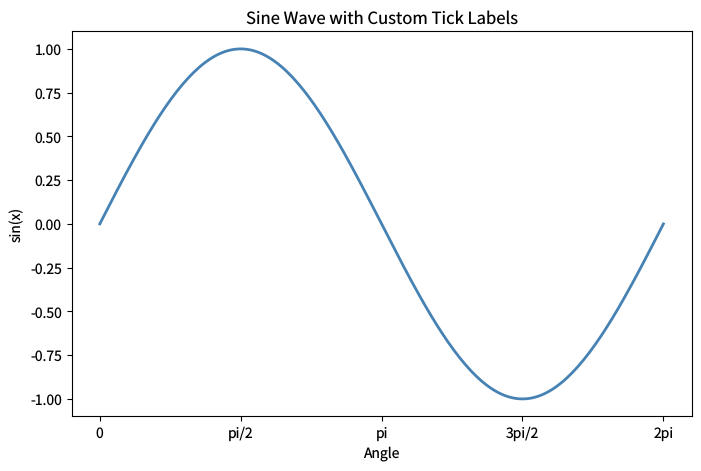

Write the Python code that produced this figure. (Note: this script raises an exception after producing the figure.)
"""custom-ticks.py — Reference for examples/custom-ticks.lisp"""
import matplotlib
matplotlib.use('Agg')
import matplotlib.pyplot as plt
import numpy as np

plt.rcParams['savefig.dpi'] = 100
plt.rcParams['text.hinting'] = 'none'

x = np.linspace(0, 2*np.pi, 200)
y = np.sin(x)

fig, ax = plt.subplots(figsize=(8, 5))
ax.plot(x, y, color='steelblue', linewidth=2)
pi = np.pi
tick_pos = [0, pi/2, pi, 3*pi/2, 2*pi]
tick_labels = ['0', 'pi/2', 'pi', '3pi/2', '2pi']
ax.set_xticks(tick_pos, tick_labels)
ax.set_title('Sine Wave with Custom Tick Labels')
ax.set_xlabel('Angle')
ax.set_ylabel('sin(x)')
plt.savefig('reference_images/custom-ticks.png')
plt.close()
